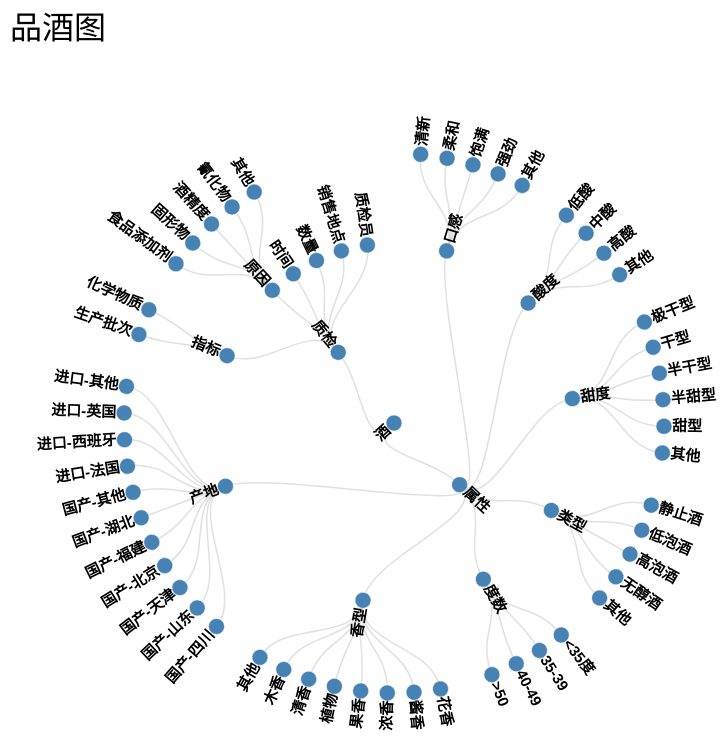
D3 v2 page, settled after 480 driven frames (8 s of simulated time); the page loaded 1 data file(s).


  /* Reingold-Tilford Tree */

  var diameter = 960;
  var padding = 210;

  var tree = d3.layout.tree()
    .size([360, diameter / 2 - padding])
    .separation(function (a, b) {
      return (a.parent == b.parent ? 1 : 2) / a.depth;
    });

  var diagonal = d3.svg.diagonal.radial()
    .projection(function (d) {
      return [d.y, d.x / 180 * Math.PI];
    });

  var svg = d3.select("body").append("svg")
    .attr("width", diameter)
    .attr("height", diameter)
    .append("g")
    .attr("transform", "translate(" + diameter / 2 + "," + diameter / 2 + ")");

  d3.selection.prototype.moveToFront = function () {
    return this.each(function () {
      this.parentNode.appendChild(this);
    });
  };
  d3.tsv("d3.v1.tsv", function (files) {
    var nested1 = processData(files);
    svg.append("text")
      .attr("id", "version")
      .text("品酒图")
      .attr("x", -diameter * 0.4)
      .attr("y", -diameter * 0.4)
      .style("font-size", "32px");
    treemap(nested1);
    /*
    d3.tsv("d3.v2.tsv", function(files) {
        var nested2 = processData(files);
        function update2() {
            svg.select("#version")
                .transition().duration(500)
                .style("opacity", 0)
                .transition().delay(500)
                .text("2.10.3")
                .transition()
                .style("opacity", 1)
            treemap(nested2);
        };
        setTimeout(update2, 5200);
        d3.tsv("d3.v3.tsv", function(files2) {
            var nested3 = processData(files2);
            function update3() {
                svg.select("#version")
                    .transition().duration(500)
                    .style("opacity", 0)
                    .transition().delay(500)
                    .text("3.0.0pre")
                    .transition()
                    .style("opacity", 1)
                treemap(nested3);
            };
            setTimeout(update3, 11800);
        });
    });
    */
  });

  function processData(files) {
    files.forEach(function (d) {
      d.size = parseInt(d.size);
      d.keys = d.file.replace(".js", "").split("/");
      d.keys.forEach(function (sect, i) {
        d["section" + i] = sect;
      });
    });
    return burrow(files);
  }

  function treemap(root) {
    var nodes = tree.nodes(root),
      links = tree.links(nodes);

    var link = svg.selectAll(".link")
      .data(links, function (d) {
        return d.source.name + "-" + d.target.name;
      })

    link
      .transition()
      .delay(400)
      .duration(600)
      .attr("d", diagonal);

    link
      .enter().append("path")
      .attr("class", "link")
      .attr("d", diagonal)
      .style("opacity", 0)
      .transition()
      .duration(300)
      .delay(function (d, i) {
        return 24 * i;
      })
      .style("opacity", 1);

    link.exit()
      .transition()
      .duration(400)
      .style("opacity", 0)
      .delay(400)
      .remove();
    var node = svg.selectAll(".node")
      .moveToFront()
      .data(nodes, function (d) {
        return d.name + "-" + (d.parent ? d.parent.name : "root");
      })

    node.exit()
      .transition()
      .duration(400)
      .style("opacity", 0)
      .delay(400)
      .remove();

    node
      .transition()
      .delay(400)
      .duration(800)
      .attr("transform", function (d) {
        return "rotate(" + (d.x - 90) + ")translate(" + d.y + ")";
      })

    node.selectAll("text")
      .transition()
      .duration(800)
      .attr("font-weight", null)
      .attr("fill", "#555")
      .attr("text-anchor", function (d) {
        return d.x < 180 ? "start" : "end";
      })
      .attr("transform", function (d) {
        return d.x < 180 ? "translate(8)" : "rotate(180)translate(-8)";
      })
      .text(function (d) {
        return d.name;
      });

    var g = node
      .enter().append("g")
      .attr("class", "node")
      .attr("transform", function (d) {
        return "rotate(" + (d.x - 90) + ")translate(" + d.y + ")";
      })
    g.append("circle")
      .attr("r", 3)
      .style("opacity", 0)
      .transition()
      .duration(300)
      .delay(function (d, i) {
        return 24 * i;
      })
      .style("opacity", 1);

    g.append("text")
      .attr("dy", ".31em")
      .attr("font-weight", "bold")
      .attr("fill", "black")
      .attr("text-anchor", function (d) {
        return d.x < 180 ? "start" : "end";
      })
      .attr("transform", function (d) {
        return d.x < 180 ? "translate(8)" : "rotate(180)translate(-8)";
      })
      .text(function (d) {
        return d.name;
      })
      .style("opacity", 0)
      .transition()
      .duration(300)
      .delay(function (d, i) {
        return 24 * i;
      })
      .style("opacity", 1);

  };

  d3.select(self.frameElement).style("height", diameter + "px");

  // nest rows with keys array, requires Underscore.js
  function burrow(table) {
    // create simple nested object
    var obj = {};
    _(table).each(function(d) {
      var _obj = obj;
      _(d.keys.slice(1)).each(function(key,depth) {
        _obj[key] = _obj[key] || {}
        _obj = _obj[key];
      });
    });

    // recursively create children array
    function descend(obj) {
      var arr = [];
      _(obj).each(function(v,k) {
        var b = {
          name: k,
          children: descend(v)
        };
        arr.push(b);
      });
      return arr;
    };

    // nested object
    return {
      name: table[0].keys[0],
      maxDepth: _(table).chain().pluck("keys").pluck("length").max().value(),
      children: descend(obj)
    };
  };



// ── burrow.js
// nest rows with keys array, requires Underscore.js
function burrow(table) {
    // create simple nested object
    var obj = {};
    _(table).each(function(d) {
        var _obj = obj;
        _(d.keys.slice(1)).each(function(key,depth) {
            _obj[key] = _obj[key] || {}
            _obj = _obj[key];
        });
    });

    // recursively create children array
    function descend(obj) {
        var arr = [];
        _(obj).each(function(v,k) {
            var b = {
                name: k,
                children: descend(v)
            };
            arr.push(b);
        });
        return arr;
    };

    // nested object
    return {
        name: table[0].keys[0],
        maxDepth: _(table).chain().pluck("keys").pluck("length").max().value(),
        children: descend(obj)
    };
};


### data: d3.v1.tsv
size	file
4	酒/属性/口感/清新
4	酒/属性/口感/柔和
4	酒/属性/口感/饱满
4	酒/属性/口感/强劲
4	酒/属性/口感/其他
4	酒/属性/酸度/低酸
4	酒/属性/酸度/中酸
4	酒/属性/酸度/高酸
4	酒/属性/酸度/其他
4	酒/属性/甜度/极干型
4	酒/属性/甜度/干型
4	酒/属性/甜度/半干型
4	酒/属性/甜度/半甜型
4	酒/属性/甜度/甜型
4	酒/属性/甜度/其他
4	酒/属性/类型/静止酒
4	酒/属性/类型/低泡酒
4	酒/属性/类型/高泡酒
4	酒/属性/类型/无醇酒
4	酒/属性/类型/其他
4	酒/属性/度数/<35度
4	酒/属性/度数/35-39
4	酒/属性/度数/40-49
4	酒/属性/度数/>50
4	酒/属性/香型/花香
4	酒/属性/香型/酱香
4	酒/属性/香型/浓香
4	酒/属性/香型/果香
4	酒/属性/香型/植物
4	酒/属性/香型/清香
4	酒/属性/香型/木香
4	酒/属性/香型/其他
4	酒/质检/指标/生产批次
4	酒/质检/指标/化学物质
4	酒/质检/原因/食品添加剂
4	酒/质检/原因/固形物
4	酒/质检/原因/酒精度
4	酒/质检/原因/氰化物
4	酒/质检/原因/其他
4	酒/质检/时间
4	酒/质检/数量
4	酒/质检/销售地点
4	酒/质检/质检员
4	酒/属性/产地/国产-四川
4	酒/属性/产地/国产-山东
4	酒/属性/产地/国产-天津
4	酒/属性/产地/国产-北京
4	酒/属性/产地/国产-福建
4	酒/属性/产地/国产-湖北
4	酒/属性/产地/国产-其他
4	酒/属性/产地/进口-法国
4	酒/属性/产地/进口-西班牙
4	酒/属性/产地/进口-英国
4	酒/属性/产地/进口-其他
52	酒